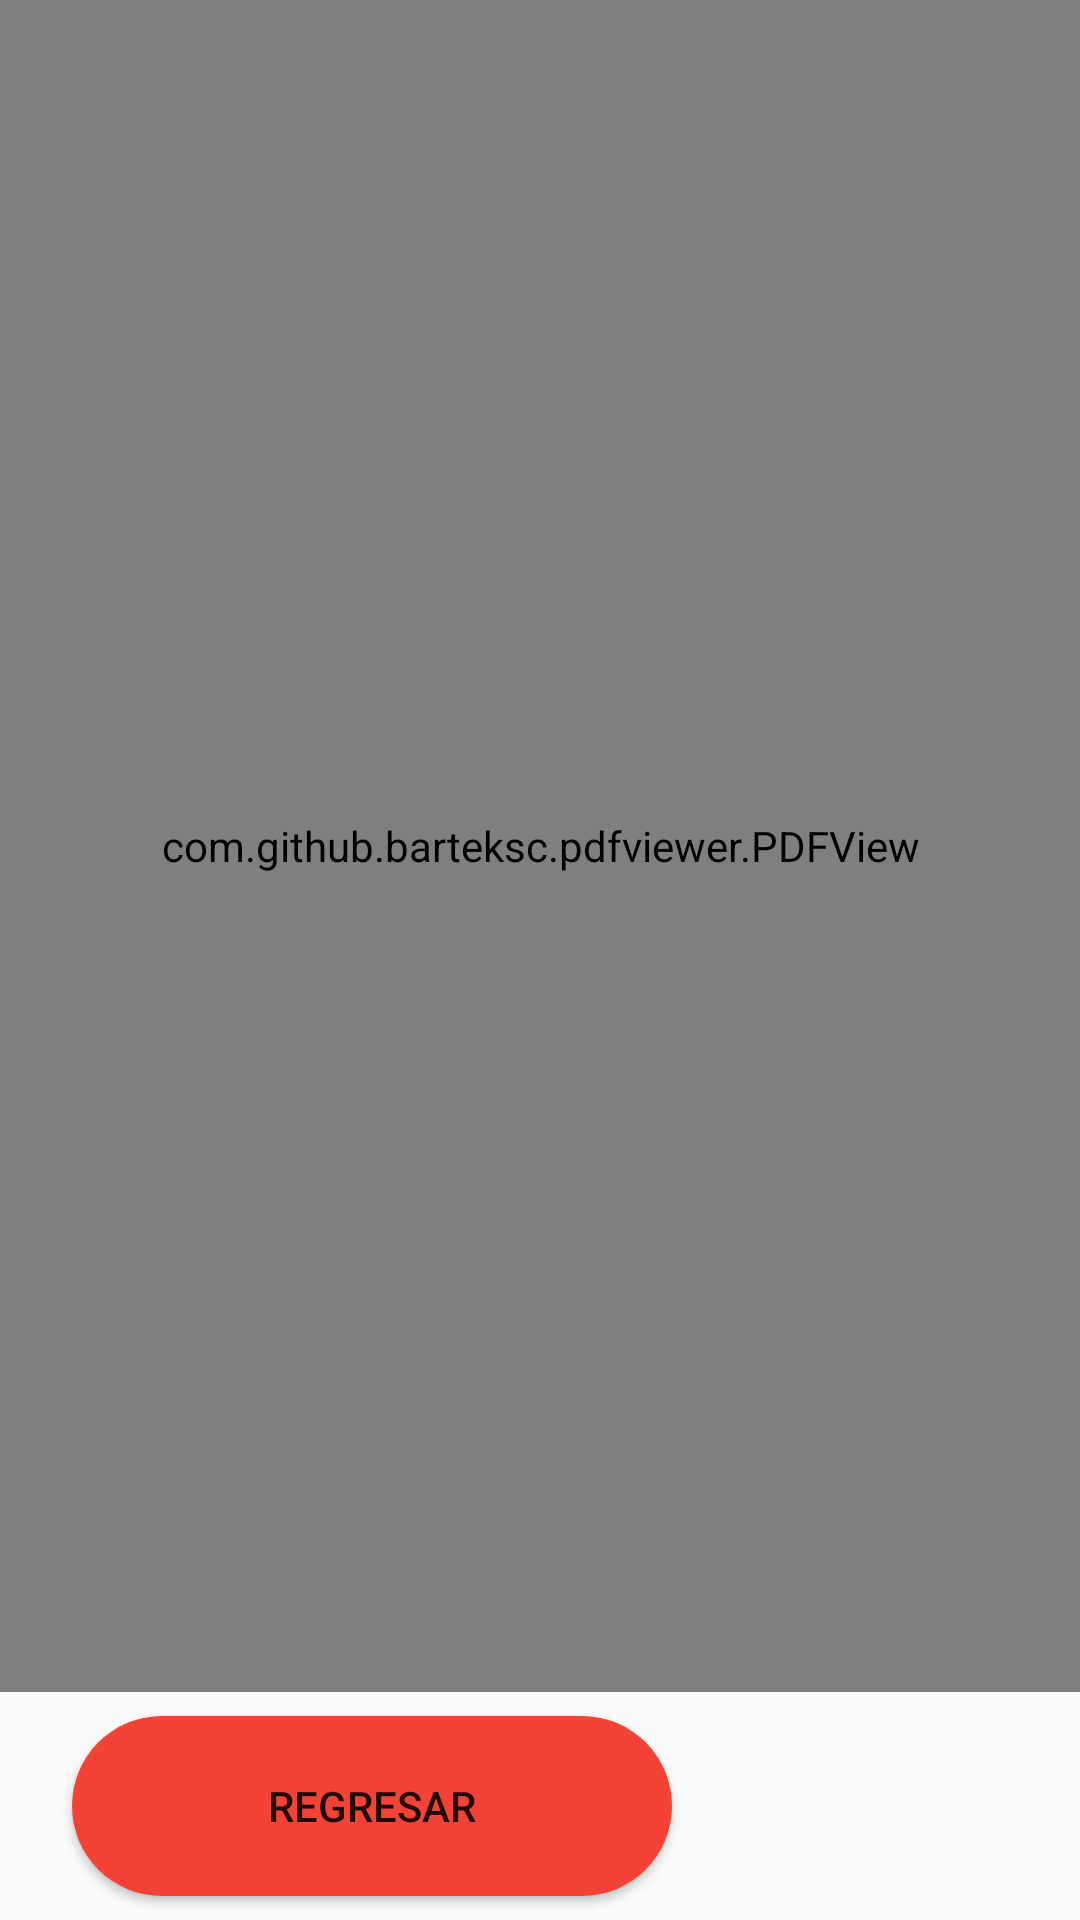

This screen was rendered from an Android layout file. Write that file and the resources it references.
<!-- AndroidManifest.xml: activity theme Theme.ProduccionTablet.NoActionBar -->
<!-- res/layout/activity_pdf.xml -->
<?xml version="1.0" encoding="utf-8"?>
<androidx.constraintlayout.widget.ConstraintLayout xmlns:android="http://schemas.android.com/apk/res/android"
    xmlns:app="http://schemas.android.com/apk/res-auto"
    xmlns:tools="http://schemas.android.com/tools"
    android:layout_width="match_parent"
    android:layout_height="match_parent"
    tools:context=".dialogs.PdfActivity">

    <Button
        android:id="@+id/btncancelar"
        android:layout_width="200dp"
        android:layout_height="60dp"
        android:layout_marginStart="24dp"
        android:layout_marginTop="8dp"
        android:layout_marginBottom="8dp"
        android:background="@drawable/fondo"
        android:backgroundTint="#F44336"
        android:text="Regresar"
        app:icon="@android:drawable/ic_menu_close_clear_cancel"
        app:layout_constraintBottom_toBottomOf="parent"
        app:layout_constraintStart_toStartOf="parent"
        app:layout_constraintTop_toBottomOf="@+id/pdf_view_pdf" />

    <com.github.barteksc.pdfviewer.PDFView
        android:id="@+id/pdf_view_pdf"
        android:layout_width="match_parent"
        android:layout_height="0dp"
        app:layout_constraintBottom_toTopOf="@+id/btncancelar"
        app:layout_constraintEnd_toEndOf="parent"
        app:layout_constraintHorizontal_bias="1.0"
        app:layout_constraintStart_toStartOf="parent"
        app:layout_constraintTop_toTopOf="parent"></com.github.barteksc.pdfviewer.PDFView>
</androidx.constraintlayout.widget.ConstraintLayout>
<!-- resources referenced by this layout -->
<resources>
  <!-- drawable fondo (drawable) -->
  <?xml version="1.0" encoding="utf-8"?>
  <shape android:shape="rectangle" xmlns:android="http://schemas.android.com/apk/res/android">
      <solid android:color="@color/teal_700" />
      <corners android:radius="50dp" />
  </shape>
  <style name="Theme.ProduccionTablet.NoActionBar" parent="Theme.AppCompat.Light.NoActionBar">
          <item name="windowActionBar">false</item>
          <item name="windowNoTitle">true</item>
      </style>
  <!-- not gathered from this repository: default colours our renderer supplied (Android Studio template values) -->
  <color name="teal_700">#FF018786</color>
</resources>
